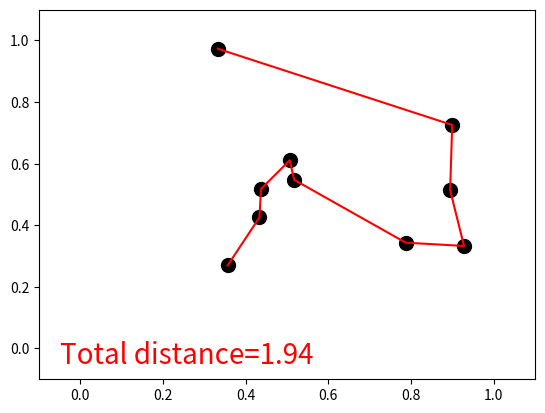

The script that saved this image:
"""
Visualize Genetic Algorithm to find the shortest path for travel sales problem.
[redacted]
"""
import matplotlib.pyplot as plt
import numpy as np

N_CITIES = 10  # DNA size
CROSS_RATE = 0.1
MUTATE_RATE = 0.02
POP_SIZE = 500
N_GENERATIONS = 50


class GA(object):
    def __init__(self, DNA_size, cross_rate, mutation_rate, pop_size, ):
        self.DNA_size = DNA_size
        self.cross_rate = cross_rate
        self.mutate_rate = mutation_rate
        self.pop_size = pop_size

        self.pop = np.vstack([np.random.permutation(DNA_size) for _ in range(pop_size)])

    def translateDNA(self, DNA, city_position):     # get cities' coord in order
        line_x = np.empty_like(DNA, dtype=np.float64)
        line_y = np.empty_like(DNA, dtype=np.float64)
        for i, d in enumerate(DNA):
            city_coord = city_position[d]
            line_x[i, :] = city_coord[:, 0]
            line_y[i, :] = city_coord[:, 1]
        return line_x, line_y

    def get_fitness(self, line_x, line_y):
        total_distance = np.empty((line_x.shape[0],), dtype=np.float64)
        for i, (xs, ys) in enumerate(zip(line_x, line_y)):
            total_distance[i] = np.sum(np.sqrt(np.square(np.diff(xs)) + np.square(np.diff(ys))))
        fitness = np.exp(self.DNA_size * 2 / total_distance)
        return fitness, total_distance

    def select(self, fitness):
        idx = np.random.choice(np.arange(self.pop_size), size=self.pop_size, replace=True, p=fitness / fitness.sum())
        return self.pop[idx]

    def crossover(self, parent, pop):
        if np.random.rand() < self.cross_rate:
            i_ = np.random.randint(0, self.pop_size, size=1)                        # select another individual from pop
            cross_points = np.random.randint(0, 2, self.DNA_size).astype(np.bool)   # choose crossover points
            keep_city = parent[~cross_points]                                       # find the city number
            swap_city = pop[i_, np.isin(pop[i_].ravel(), keep_city, invert=True)]
            parent[:] = np.concatenate((keep_city, swap_city))
        return parent

    def mutate(self, child):
        for point in range(self.DNA_size):
            if np.random.rand() < self.mutate_rate:
                swap_point = np.random.randint(0, self.DNA_size)
                swapA, swapB = child[point], child[swap_point]
                child[point], child[swap_point] = swapB, swapA
        return child

    def evolve(self, fitness):
        pop = self.select(fitness)
        pop_copy = pop.copy()
        for parent in pop:  # for every parent
            child = self.crossover(parent, pop_copy)
            child = self.mutate(child)
            parent[:] = child
        self.pop = pop


class TravelSalesPerson(object):
    def __init__(self, n_cities):
        self.city_position = np.random.rand(n_cities, 2)
        plt.ion()

    def plotting(self, lx, ly, total_d):
        plt.cla()
        plt.scatter(self.city_position[:, 0].T, self.city_position[:, 1].T, s=100, c='k')
        plt.plot(lx.T, ly.T, 'r-')
        plt.text(-0.05, -0.05, "Total distance=%.2f" % total_d, fontdict={'size': 20, 'color': 'red'})
        plt.xlim((-0.1, 1.1))
        plt.ylim((-0.1, 1.1))
        plt.pause(0.01)


ga = GA(DNA_size=N_CITIES, cross_rate=CROSS_RATE, mutation_rate=MUTATE_RATE, pop_size=POP_SIZE)

env = TravelSalesPerson(N_CITIES)
for generation in range(N_GENERATIONS):
    lx, ly = ga.translateDNA(ga.pop, env.city_position)
    fitness, total_distance = ga.get_fitness(lx, ly)
    ga.evolve(fitness)
    best_idx = np.argmax(fitness)
    print('Gen:', generation, '| best fit: %.2f' % fitness[best_idx],)

    env.plotting(lx[best_idx], ly[best_idx], total_distance[best_idx])

plt.ioff()
plt.show()